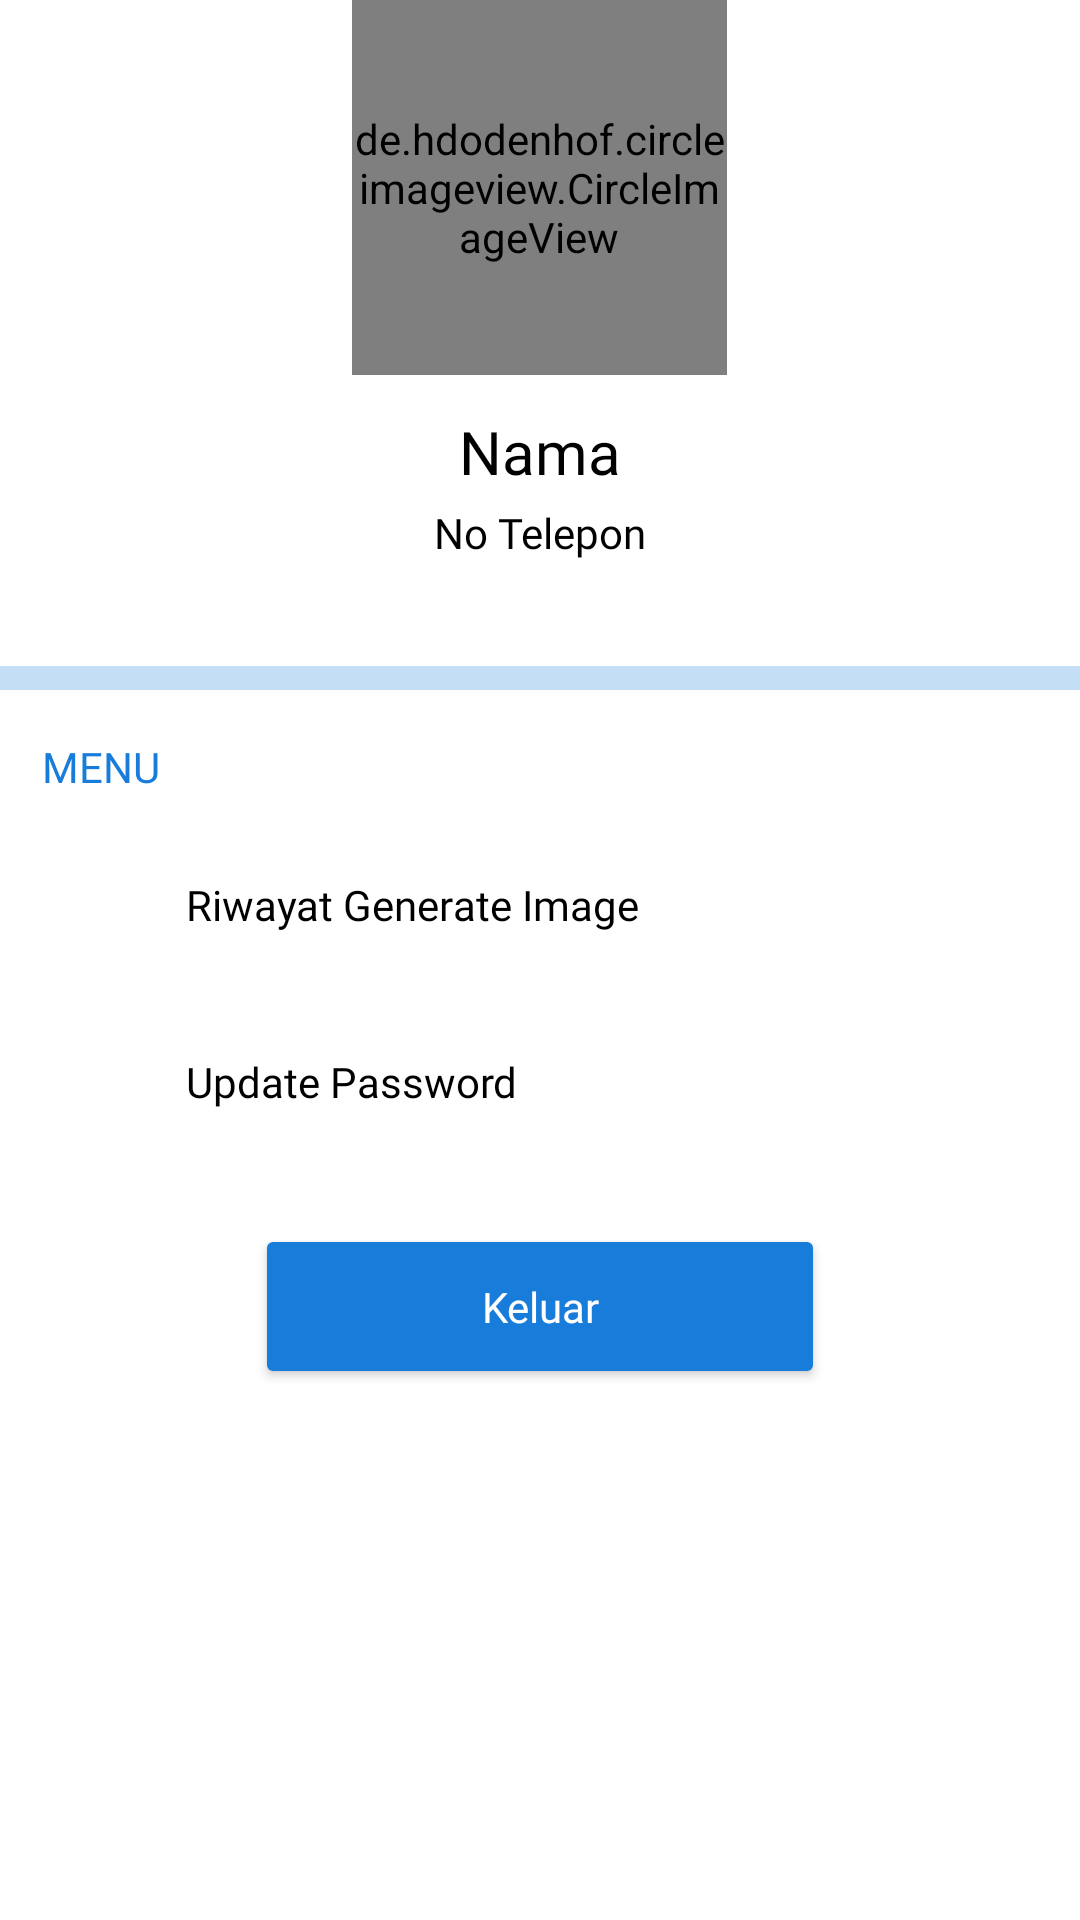

This screen was rendered from an Android layout file. Write that file and the resources it references.
<!-- AndroidManifest.xml: application theme Theme.GenerateImageWithText -->
<!-- res/layout/fragment_profile.xml -->
<?xml version="1.0" encoding="utf-8"?>
<ScrollView xmlns:android="http://schemas.android.com/apk/res/android"
    xmlns:app="http://schemas.android.com/apk/res-auto"
    xmlns:tools="http://schemas.android.com/tools"
    android:layout_width="match_parent"
    android:layout_height="match_parent"
    tools:context=".ui.profile.ProfileFragment">

    <LinearLayout
        android:layout_width="match_parent"
        android:layout_height="match_parent"
        android:orientation="vertical">

        <de.hdodenhof.circleimageview.CircleImageView
            android:layout_width="125dp"
            android:layout_height="125dp"
            android:layout_gravity="center"
            android:src="@drawable/ic_chatgpt_24dp"
            android:tint="@color/white"
            app:civ_circle_background_color="@color/gray" />


        <TextView
            android:id="@+id/tv_name"
            android:layout_width="wrap_content"
            android:layout_height="wrap_content"
            android:layout_gravity="center"
            android:layout_marginTop="12dp"
            android:fontFamily="@font/nunito_bold"
            android:text="@string/name"
            android:textColor="@color/black"
            android:textSize="20sp" />

        <TextView
            android:id="@+id/tv_phone"
            android:layout_width="wrap_content"
            android:layout_height="wrap_content"
            android:layout_gravity="center"
            android:layout_marginTop="4dp"
            android:layout_marginBottom="35dp"
            android:fontFamily="@font/nunito_regular"
            android:text="@string/phone"
            android:textColor="@color/black"
            android:textSize="14sp" />

        <View
            android:layout_width="match_parent"
            android:layout_height="8dp"
            android:background="@color/blue_25" />


        <TextView
            android:layout_width="wrap_content"
            android:layout_height="wrap_content"
            android:layout_gravity="start"
            android:layout_marginStart="14dp"
            android:layout_marginTop="16dp"
            android:fontFamily="@font/nunito_regular"
            android:text="@string/menu"
            android:textColor="@color/blue" />

        <LinearLayout
            android:id="@+id/ll_riwayat_generate_image"
            android:layout_width="match_parent"
            android:layout_height="45dp"
            android:layout_marginTop="14dp"
            android:clickable="true"
            android:focusable="true"
            android:foreground="?attr/selectableItemBackground"
            android:orientation="horizontal"
            android:paddingHorizontal="14dp"
            android:paddingVertical="8dp">

            <ImageView
                android:layout_width="30dp"
                android:layout_height="30dp"
                android:layout_gravity="center"
                android:src="@drawable/ic_round_art_track_24" />

            <TextView
                android:layout_width="wrap_content"
                android:layout_height="wrap_content"
                android:layout_gravity="center"
                android:layout_marginStart="18dp"
                android:fontFamily="@font/nunito_regular"
                android:text="@string/generate_image_history"
                android:textColor="@color/black" />

        </LinearLayout>

        <LinearLayout
            android:id="@+id/ll_update_password"
            android:layout_width="match_parent"
            android:layout_height="45dp"
            android:layout_marginTop="14dp"
            android:clickable="true"
            android:focusable="true"
            android:foreground="?attr/selectableItemBackground"
            android:orientation="horizontal"
            android:paddingHorizontal="14dp"
            android:paddingVertical="8dp">

            <ImageView
                android:layout_width="30dp"
                android:layout_height="30dp"
                android:layout_gravity="center"
                android:src="@drawable/ic_round_password_24" />

            <TextView
                android:layout_width="wrap_content"
                android:layout_height="wrap_content"
                android:layout_gravity="center"
                android:layout_marginStart="18dp"
                android:fontFamily="@font/nunito_regular"
                android:text="@string/update_password"
                android:textColor="@color/black" />

        </LinearLayout>


        <Button
            android:id="@+id/btn_logout"
            android:layout_width="190dp"
            android:layout_height="55dp"
            android:layout_gravity="center_horizontal"
            android:layout_marginTop="25dp"
            android:backgroundTint="@color/blue"
            android:fontFamily="@font/nunito_regular"
            android:text="@string/logout"
            android:textAllCaps="false"
            android:textColor="@color/white" />

    </LinearLayout>


</ScrollView>
<!-- resources referenced by this layout -->
<resources>
  <color name="black">#FF000000</color>
  <color name="blue">#FF177CDA</color>
  <color name="blue_25">#40177CDA</color>
  <color name="gray">#ABB1B8</color>
  <color name="white">#FFFFFFFF</color>
  <string name="generate_image_history">Riwayat Generate Image</string>
  <string name="logout">Keluar</string>
  <string name="menu">MENU</string>
  <string name="name">Nama</string>
  <string name="phone">No Telepon</string>
  <string name="update_password">Update Password</string>
  <style name="Theme.GenerateImageWithText" parent="Theme.MaterialComponents.Light">
          
          <item name="colorPrimary">@color/blue</item>
          <item name="colorPrimaryVariant">@color/dark_blue</item>
          <item name="colorOnPrimary">@color/white</item>
          
          <item name="colorSecondary">@color/blue</item>
          <item name="colorSecondaryVariant">@color/blue</item>
          <item name="colorOnSecondary">@color/white</item>
          
          <item name="android:statusBarColor">?attr/colorPrimaryVariant</item>
           Customize your theme here.
      </style>
  <color name="dark_blue">#FF155D9F</color>
</resources>
